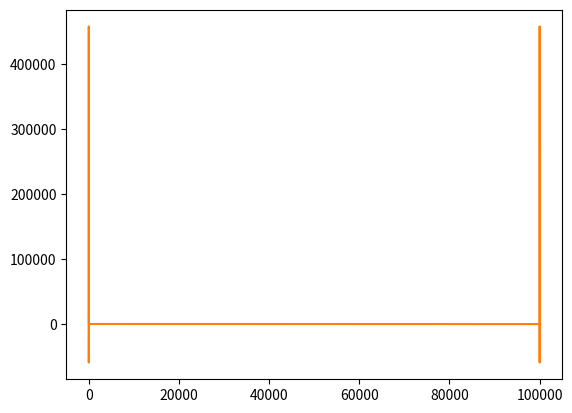

The matplotlib source for this figure:
# [redacted]

import numpy as np
from scipy.integrate import odeint
from scipy.fft import fft
import matplotlib.pyplot as plt


# Constatnts
G = 6.674e-11

# Parameters
m1 = 100000     # Large mass (sun)
m2 = 1          # small mass (planet)

# Initial Values
x1 = 0         
y1 = 0         
x2 = 1         
y2 = 0         
vx1 = 0        
vy1 = 0        
vx2 = 0        
# vy2 = np.sqrt(G*m1) * 0.9         # eliptical
vy2 = np.sqrt(G*m1) * 1         # circular
# vy2 = np.sqrt(G*m1) * 1.1         # eliptical
# vy2 = np.sqrt(G*m1) * np.sqrt(2)    # parabolic 
# vy2 = np.sqrt(G*m1) * np.sqrt(2) * 1.1   # hyperbolic

def dSdt(IVP, t, G, M): 
    
    x, y, vx, vy = IVP

    r = np.sqrt(x**2 + y**2)

    ax = -G * M * x / r**3
    ay = -G * M * y / r**3

    return [vx, vy, ax, ay]

t = np.linspace(0, 100000, 1000000)

solution = odeint(dSdt, [x2, y2, vx2, vy2], t, args=(G, m1))

x = solution[:, 0]     # select all x values
y = solution[:, 1]     # select all y values

plt.plot(x,y)
plt.show()

forier = fft(x)
plt.plot(t,forier)
plt.show()
